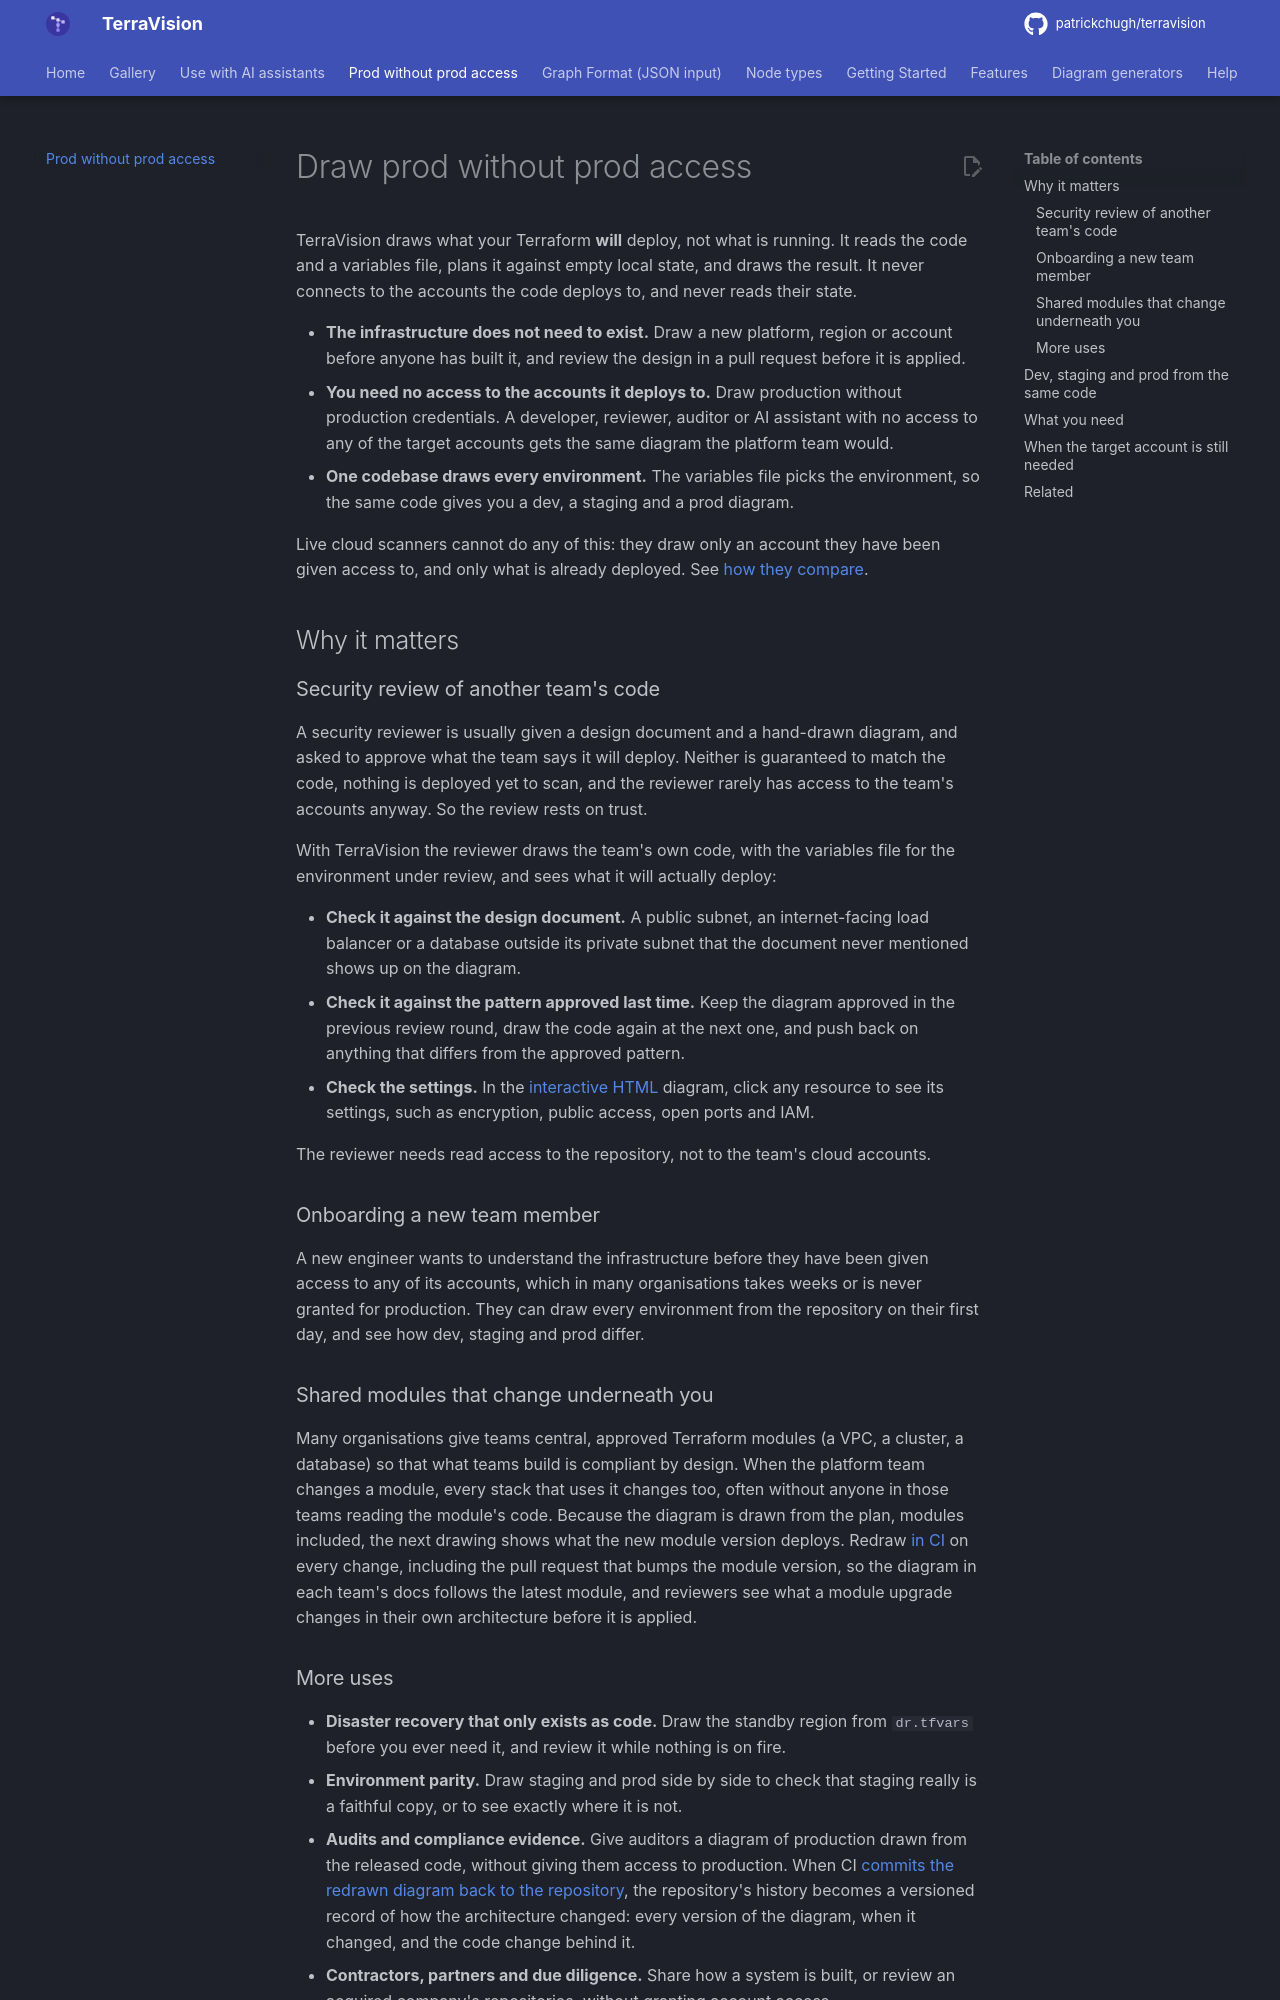

repository: patrickchugh/terravision · page: draw-any-environment/index.html · generator: mkdocs

---
title: Draw prod without prod access
description: Draw production without production access, or infrastructure that does not exist yet. TerraVision draws from Terraform code and a variables file, never from a live cloud account, so one codebase gives dev, staging and prod diagrams.
---

# Draw prod without prod access

TerraVision draws what your Terraform **will** deploy, not what is running. It reads the code and a variables file, plans it against empty local state, and draws the result. It never connects to the accounts the code deploys to, and never reads their state.

- **The infrastructure does not need to exist.** Draw a new platform, region or account before anyone has built it, and review the design in a pull request before it is applied.
- **You need no access to the accounts it deploys to.** Draw production without production credentials. A developer, reviewer, auditor or AI assistant with no access to any of the target accounts gets the same diagram the platform team would.
- **One codebase draws every environment.** The variables file picks the environment, so the same code gives you a dev, a staging and a prod diagram.

Live cloud scanners cannot do any of this: they draw only an account they have been given access to, and only what is already deployed. See [how they compare](alternatives.md#terravision-vs-live-cloud-scanners-hava-cloudviz-holori).

## Why it matters

### Security review of another team's code

A security reviewer is usually given a design document and a hand-drawn diagram, and asked to approve what the team says it will deploy. Neither is guaranteed to match the code, nothing is deployed yet to scan, and the reviewer rarely has access to the team's accounts anyway. So the review rests on trust.

With TerraVision the reviewer draws the team's own code, with the variables file for the environment under review, and sees what it will actually deploy:

- **Check it against the design document.** A public subnet, an internet-facing load balancer or a database outside its private subnet that the document never mentioned shows up on the diagram.
- **Check it against the pattern approved last time.** Keep the diagram approved in the previous review round, draw the code again at the next one, and push back on anything that differs from the approved pattern.
- **Check the settings.** In the [interactive HTML](usage-guide.md#terravision-visualise) diagram, click any resource to see its settings, such as encryption, public access, open ports and IAM.

The reviewer needs read access to the repository, not to the team's cloud accounts.

### Onboarding a new team member

A new engineer wants to understand the infrastructure before they have been given access to any of its accounts, which in many organisations takes weeks or is never granted for production. They can draw every environment from the repository on their first day, and see how dev, staging and prod differ.

### Shared modules that change underneath you

Many organisations give teams central, approved Terraform modules (a VPC, a cluster, a database) so that what teams build is compliant by design. When the platform team changes a module, every stack that uses it changes too, often without anyone in those teams reading the module's code. Because the diagram is drawn from the plan, modules included, the next drawing shows what the new module version deploys. Redraw [in CI](cicd-integration.md) on every change, including the pull request that bumps the module version, so the diagram in each team's docs follows the latest module, and reviewers see what a module upgrade changes in their own architecture before it is applied.
